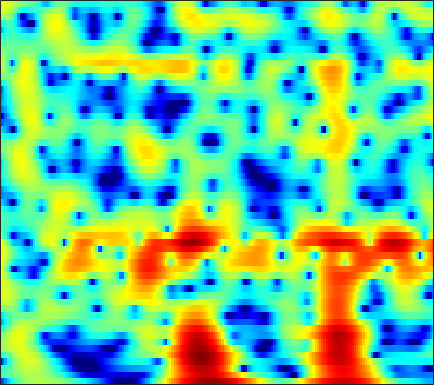

The data file committed next to this chart (first rows):
-12.923, -11.463, -9.169, -7.0976, -5.7605, -4.2289, -2.9631, -2.1574, -1.2438, -0.48844, 0.13935, 0.53113, 0.95885, 1.2939, 1.4916, 1.6878, 1.8151, 1.8681, 1.8921, 1.8598, 1.7816, 1.692, 1.5392, 1.3512
-2.469, -2.248, -1.899, -1.5, -1.177, -0.7308, -0.2853, 0.03852, 0.4462, 0.8134, 1.132, 1.332, 1.547, 1.696, 1.764, 1.793, 1.75, 1.672, 1.507, 1.268, 0.9611, 0.6845, 0.2516, -0.2525
-3.635, -3.215, -2.569, -1.865, -1.326, -0.6176, 0.05155, 0.5141, 1.069, 1.538, 1.92, 2.14, 2.35, 2.461, 2.477, 2.41, 2.243, 2.049, 1.701, 1.254, 0.7023, 0.2211, -0.5099, -1.345
-15.92, -11.54, -7.585, -4.792, -3.156, -1.398, -0.009103, 0.8393, 1.75, 2.446, 2.945, 3.202, 3.396, 3.433, 3.359, 3.134, 2.771, 2.411, 1.814, 1.092, 0.2443, -0.4708, -1.522, -2.68
-3.944, -3.242, -2.139, -0.9721, -0.123, 0.9147, 1.8, 2.357, 2.94, 3.342, 3.566, 3.615, 3.532, 3.275, 2.971, 2.414, 1.693, 1.045, 0.03432, -1.142, -2.486, -3.607, -5.232, -7.008
0.02953, 0.551, 1.224, 1.859, 2.295, 2.803, 3.205, 3.424, 3.591, 3.606, 3.454, 3.229, 2.777, 2.139, 1.543, 0.5894, -0.5421, -1.506, -2.928, -4.507, -6.253, -7.697, -9.858, -12.42
0.6525, 1.273, 2.034, 2.701, 3.126, 3.58, 3.891, 4.018, 4.035, 3.867, 3.488, 3.056, 2.277, 1.239, 0.2796, -1.26, -3.111, -4.7, -7.019, -9.368, -11.38, -12.39, -13.09, -13.35
-1.119, -0.1374, 1.036, 2.047, 2.693, 3.383, 3.885, 4.133, 4.282, 4.217, 3.919, 3.531, 2.78, 1.734, 0.7414, -0.9122, -3.013, -4.951, -8.119, -11.88, -14.72, -14.57, -12.68, -11.07
-5.367, -3.819, -2.015, -0.5111, 0.4407, 1.495, 2.306, 2.763, 3.18, 3.39, 3.397, 3.278, 2.959, 2.469, 2.001, 1.26, 0.4202, -0.2479, -1.135, -1.935, -2.578, -2.946, -3.306, -3.594
-9.084, -7.044, -4.778, -2.961, -1.857, -0.6775, 0.2187, 0.7297, 1.221, 1.532, 1.712, 1.776, 1.787, 1.725, 1.639, 1.491, 1.32, 1.182, 0.9846, 0.7757, 0.5632, 0.398, 0.1662, -0.08934
-6.591, -5.201, -3.656, -2.45, -1.755, -1.077, -0.6809, -0.5399, -0.5135, -0.6214, -0.7747, -0.8606, -0.8599, -0.6885, -0.4613, -0.07229, 0.3518, 0.6592, 1.018, 1.301, 1.492, 1.578, 1.618, 1.583
-0.5883, -0.2262, 0.1649, 0.3858, 0.4165, 0.2221, -0.2697, -0.8709, -2.03, -3.672, -5.849, -7.671, -9.088, -7.8, -5.923, -3.559, -1.698, -0.6147, 0.4872, 1.276, 1.805, 2.061, 2.235, 2.257
2.83, 2.854, 2.787, 2.572, 2.3, 1.746, 0.9481, 0.1619, -1.198, -2.955, -5.105, -6.769, -8.013, -7.009, -5.453, -3.383, -1.69, -0.6808, 0.3306, 1.012, 1.403, 1.521, 1.463, 1.167
3.529, 3.493, 3.334, 3.054, 2.766, 2.282, 1.695, 1.188, 0.4577, -0.2575, -0.8864, -1.259, -1.569, -1.587, -1.432, -1.081, -0.666, -0.3568, -0.001917, 0.2245, 0.2813, 0.1775, -0.1841, -0.8678
3.585, 3.492, 3.243, 2.872, 2.523, 2, 1.42, 0.9817, 0.3958, -0.1665, -0.6708, -0.9822, -1.298, -1.5, -1.551, -1.501, -1.336, -1.165, -0.9079, -0.6759, -0.5089, -0.4701, -0.5705, -0.8763
3.931, 3.56, 2.916, 2.148, 1.526, 0.6791, -0.1434, -0.7211, -1.439, -2.133, -2.824, -3.321, -3.929, -4.428, -4.678, -4.717, -4.362, -3.9, -3.115, -2.258, -1.447, -0.8879, -0.2517, 0.2445
4.153, 3.196, 1.646, -0.1594, -1.61, -3.443, -4.79, -5.405, -5.831, -6.165, -6.76, -7.543, -9.139, -11.45, -13.58, -15.29, -13.23, -10.73, -7.785, -5.409, -3.488, -2.235, -0.7597, 0.5375
4.296, 2.81, 0.3144, -3.042, -6.509, -13.93, -32.04, -16.14, -11.14, -9.188, -8.677, -9.038, -10.28, -12.03, -13.64, -14.87, -13.79, -12.3, -10.24, -8.365, -6.456, -4.991, -2.966, -0.9661
4.981, 3.738, 1.857, -0.2353, -1.843, -3.808, -5.257, -5.832, -6.092, -6.251, -6.499, -6.744, -7.3, -8.046, -8.575, -9.369, -10.37, -11.29, -13.2, -16.21, -17.05, -13.23, -8.022, -4.12
5.329, 4.386, 3.042, 1.64, 0.5941, -0.7376, -1.964, -2.792, -3.699, -4.503, -5.205, -5.605, -6.068, -6.534, -6.809, -7.212, -7.779, -8.255, -9.147, -9.875, -9.46, -8.092, -5.554, -3.044
5.422, 4.494, 3.099, 1.603, 0.4732, -0.9609, -2.229, -3.125, -4.279, -5.342, -6.476, -7.265, -7.787, -7.5, -6.909, -5.761, -4.561, -3.789, -2.863, -2.006, -1.154, -0.4828, 0.3761, 1.11
4.286, 3.108, 1.099, -1.41, -3.503, -6.138, -7.433, -7.631, -7.605, -8.135, -9.985, -13.02, -23.32, -17.91, -10.78, -5.846, -2.642, -0.9274, 0.8658, 2.212, 3.202, 3.738, 4.216, 4.347
0.3389, -0.788, -2.925, -5.984, -9.121, -14.27, -15.07, -12.62, -9.905, -8.589, -7.918, -7.692, -7.294, -6.198, -5.065, -3.271, -1.535, -0.372, 0.9781, 2.07, 2.919, 3.382, 3.778, 3.927
-1.566, -2.095, -3.014, -4.064, -4.827, -5.65, -6.027, -6.04, -5.782, -5.34, -4.85, -4.417, -3.813, -3.131, -2.55, -1.736, -0.8921, -0.261, 0.5295, 1.24, 1.847, 2.235, 2.635, 2.902
-1.65, -1.935, -2.36, -2.784, -3.069, -3.361, -3.512, -3.491, -3.378, -3.138, -2.844, -2.6, -2.228, -1.881, -1.605, -1.238, -0.8452, -0.5339, -0.08473, 0.4083, 0.9262, 1.327, 1.835, 2.268
-1.626, -1.986, -2.456, -2.863, -3.097, -3.241, -3.202, -3.048, -2.711, -2.312, -1.912, -1.673, -1.444, -1.355, -1.383, -1.535, -1.77, -1.925, -1.954, -1.622, -0.8902, -0.1715, 0.8612, 1.825
-2.882, -3.508, -4.492, -5.586, -6.313, -6.796, -6.336, -5.517, -4.134, -2.841, -1.834, -1.292, -0.9416, -0.9941, -1.361, -2.352, -4.101, -6.061, -9.53, -10.5, -6.488, -3.572, -0.6239, 1.493
-6.482, -7.032, -8.389, -10.92, -14.37, -27.08, -17.83, -11.61, -7.092, -4.305, -2.489, -1.587, -0.879, -0.7067, -0.908, -1.639, -2.894, -4.135, -5.776, -5.978, -4.113, -2.283, -0.0591, 1.712
-10.15, -9.334, -8.796, -8.685, -8.684, -8.398, -7.436, -6.327, -4.645, -3.106, -1.827, -1.107, -0.4138, -0.04505, 0.06405, 0.01736, -0.1607, -0.3085, -0.4138, -0.3016, 0.07001, 0.4858, 1.139, 1.814
-9.599, -8.297, -6.889, -5.749, -4.994, -4.057, -3.127, -2.424, -1.507, -0.666, 0.05285, 0.494, 0.9282, 1.196, 1.3, 1.32, 1.236, 1.135, 0.9976, 0.8809, 0.8086, 0.7995, 0.842, 0.9388
-6.411, -5.455, -4.211, -3.048, -2.236, -1.237, -0.3437, 0.2624, 0.9631, 1.551, 1.991, 2.232, 2.413, 2.446, 2.366, 2.139, 1.788, 1.451, 0.9213, 0.3323, -0.2716, -0.7031, -1.194, -1.534
-4.813, -3.811, -2.482, -1.221, -0.3519, 0.689, 1.586, 2.145, 2.748, 3.178, 3.437, 3.508, 3.451, 3.206, 2.899, 2.324, 1.562, 0.8585, -0.2734, -1.631, -3.205, -4.504, -6.215, -7.443
-5.682, -4.094, -2.197, -0.5577, 0.5004, 1.684, 2.631, 3.187, 3.734, 4.046, 4.149, 4.074, 3.788, 3.276, 2.755, 1.861, 0.7349, -0.2657, -1.837, -3.784, -6.276, -8.747, -13.63, -24.78
-6.806, -4.446, -2.012, -0.1281, 1.017, 2.25, 3.168, 3.681, 4.139, 4.343, 4.284, 4.073, 3.555, 2.778, 2.02, 0.8034, -0.6172, -1.775, -3.364, -4.938, -6.452, -7.534, -8.807, -9.605
-3.555, -2.179, -0.5277, 0.8796, 1.772, 2.75, 3.5, 3.908, 4.243, 4.338, 4.158, 3.839, 3.127, 2.067, 1.006, -0.7839, -3.034, -4.982, -7.59, -9.185, -9.105, -8.424, -7.445, -6.645
-0.9987, -0.3464, 0.5113, 1.319, 1.874, 2.528, 3.091, 3.426, 3.737, 3.856, 3.757, 3.496, 2.875, 1.862, 0.806, -1.126, -3.847, -6.688, -12.21, -17.17, -12.07, -8.944, -6.327, -4.756
-1.151, -0.906, -0.5909, -0.277, -0.01904, 0.403, 0.8934, 1.312, 1.878, 2.365, 2.7, 2.797, 2.7, 2.3, 1.794, 0.8699, -0.2734, -1.187, -2.288, -2.912, -2.945, -2.671, -2.155, -1.669
-3.453, -3.658, -4.079, -4.612, -4.973, -5.091, -4.456, -3.483, -1.874, -0.3141, 0.943, 1.669, 2.308, 2.618, 2.651, 2.484, 2.127, 1.798, 1.343, 0.9296, 0.62, 0.4654, 0.3439, 0.2987
-6.697, -7.201, -8.242, -10.13, -12.73, -21.03, -19.13, -11.35, -5.851, -2.442, -0.1104, 1.143, 2.323, 3.033, 3.316, 3.396, 3.195, 2.896, 2.358, 1.712, 1.061, 0.6288, 0.2149, 0.03039
-11.42, -10.88, -9.95, -9.3, -8.965, -8.384, -6.95, -5.293, -2.831, -0.5621, 1.271, 2.336, 3.378, 3.994, 4.199, 4.137, 3.707, 3.133, 2.026, 0.5361, -1.306, -2.78, -4.262, -4.349
-21.16, -15.32, -10.75, -7.851, -6.182, -4.288, -2.574, -1.356, 0.1653, 1.532, 2.678, 3.377, 4.038, 4.382, 4.416, 4.145, 3.494, 2.72, 1.239, -0.8985, -4.058, -7.58, -15.19, -13.48
-10.54, -9.546, -7.812, -5.963, -4.624, -2.947, -1.435, -0.4032, 0.8122, 1.83, 2.657, 3.125, 3.542, 3.704, 3.652, 3.346, 2.759, 2.142, 1.085, -0.2024, -1.611, -2.609, -3.567, -3.844
-8.527, -7.608, -6.217, -4.725, -3.601, -2.168, -0.8419, 0.04382, 1.073, 1.923, 2.568, 2.906, 3.175, 3.224, 3.124, 2.814, 2.313, 1.836, 1.087, 0.2716, -0.5382, -1.092, -1.704, -2.121
-9.893, -8.264, -6.153, -4.205, -2.894, -1.339, -0.0169, 0.8332, 1.789, 2.528, 3.04, 3.289, 3.425, 3.351, 3.158, 2.73, 2.128, 1.576, 0.7503, -0.144, -1.032, -1.651, -2.366, -2.897
-12.12, -8.822, -5.647, -3.244, -1.775, -0.1607, 1.139, 1.948, 2.815, 3.44, 3.842, 3.994, 3.989, 3.747, 3.405, 2.738, 1.839, 1.01, -0.2718, -1.719, -3.245, -4.352, -5.577, -6.315
-5.997, -4.583, -2.782, -1.222, -0.1973, 0.9937, 2.032, 2.698, 3.422, 3.963, 4.296, 4.374, 4.258, 3.853, 3.361, 2.426, 1.164, -0.005405, -1.935, -4.325, -7.401, -10.33, -15.03, -17.05
-0.9958, -0.6917, -0.2877, 0.108, 0.4296, 0.9803, 1.676, 2.268, 3.062, 3.744, 4.191, 4.337, 4.235, 3.774, 3.181, 2.062, 0.5626, -0.7854, -2.867, -5.288, -8.049, -10.34, -13.28, -14.43
2.089, 1.56, 0.508, -0.8801, -1.958, -2.675, -1.744, -0.3074, 1.661, 3.188, 4.176, 4.583, 4.665, 4.245, 3.586, 2.268, 0.4151, -1.314, -3.921, -6.413, -7.88, -8.106, -7.727, -7.109
3.07, 2.1, 0.1744, -2.856, -6.424, -12.82, -7.775, -3.562, -0.02127, 2.154, 3.444, 3.978, 4.183, 3.841, 3.22, 1.878, -0.1947, -2.381, -6.664, -14.59, -18.82, -11.34, -6.706, -4.118
1.64, 1.052, 0.1355, -0.847, -1.477, -1.886, -1.627, -1.07, -0.1454, 0.711, 1.345, 1.626, 1.732, 1.528, 1.167, 0.389, -0.6689, -1.63, -2.944, -3.989, -4.273, -3.919, -2.967, -1.863
0.08321, -0.1455, -0.4502, -0.7204, -0.8695, -0.9739, -0.9406, -0.8359, -0.6429, -0.4367, -0.2578, -0.1721, -0.1409, -0.2064, -0.3133, -0.5236, -0.7731, -0.9595, -1.162, -1.23, -1.124, -0.9236, -0.515, -0.02857
-1.562, -1.562, -1.546, -1.517, -1.5, -1.493, -1.502, -1.524, -1.563, -1.606, -1.654, -1.676, -1.679, -1.643, -1.578, -1.412, -1.189, -0.9675, -0.6311, -0.2399, 0.1835, 0.5155, 0.956, 1.379
-4.104, -3.695, -3.119, -2.665, -2.45, -2.332, -2.408, -2.568, -2.87, -3.23, -3.599, -3.834, -4.023, -3.996, -3.798, -3.284, -2.526, -1.86, -0.9094, 0.01361, 0.8669, 1.44, 2.095, 2.627
-9.062, -6.659, -4.554, -3.401, -2.999, -2.956, -3.365, -3.898, -4.839, -5.919, -7.012, -7.836, -8.875, -9.557, -9.436, -8.11, -5.881, -4.141, -2.023, -0.2444, 1.204, 2.088, 3.024, 3.697
-5.405, -4.009, -2.679, -2.083, -2.107, -2.761, -4.112, -5.606, -8.147, -10.95, -13, -13.85, -15.38, -19.95, -30.15, -16.72, -9.435, -6.036, -2.771, -0.3957, 1.377, 2.405, 3.456, 4.177
1.109, 1.133, 1.044, 0.6668, 0.09828, -1.149, -3.125, -5.258, -9.4, -16.27, -20.72, -16.13, -12.51, -10.62, -9.431, -7.533, -5.311, -3.696, -1.773, -0.1679, 1.133, 1.933, 2.796, 3.432
3.645, 3.518, 3.221, 2.723, 2.185, 1.22, -0.04756, -1.151, -2.754, -4.165, -5.007, -5.168, -4.915, -4.395, -3.95, -3.384, -2.832, -2.439, -1.999, -1.587, -1.142, -0.7325, -0.0936, 0.5928
3.761, 3.771, 3.678, 3.445, 3.178, 2.698, 2.101, 1.597, 0.9148, 0.2689, -0.2914, -0.6297, -1.015, -1.363, -1.642, -2.109, -2.784, -3.472, -4.686, -6.21, -7.566, -7.791, -6.599, -4.652
